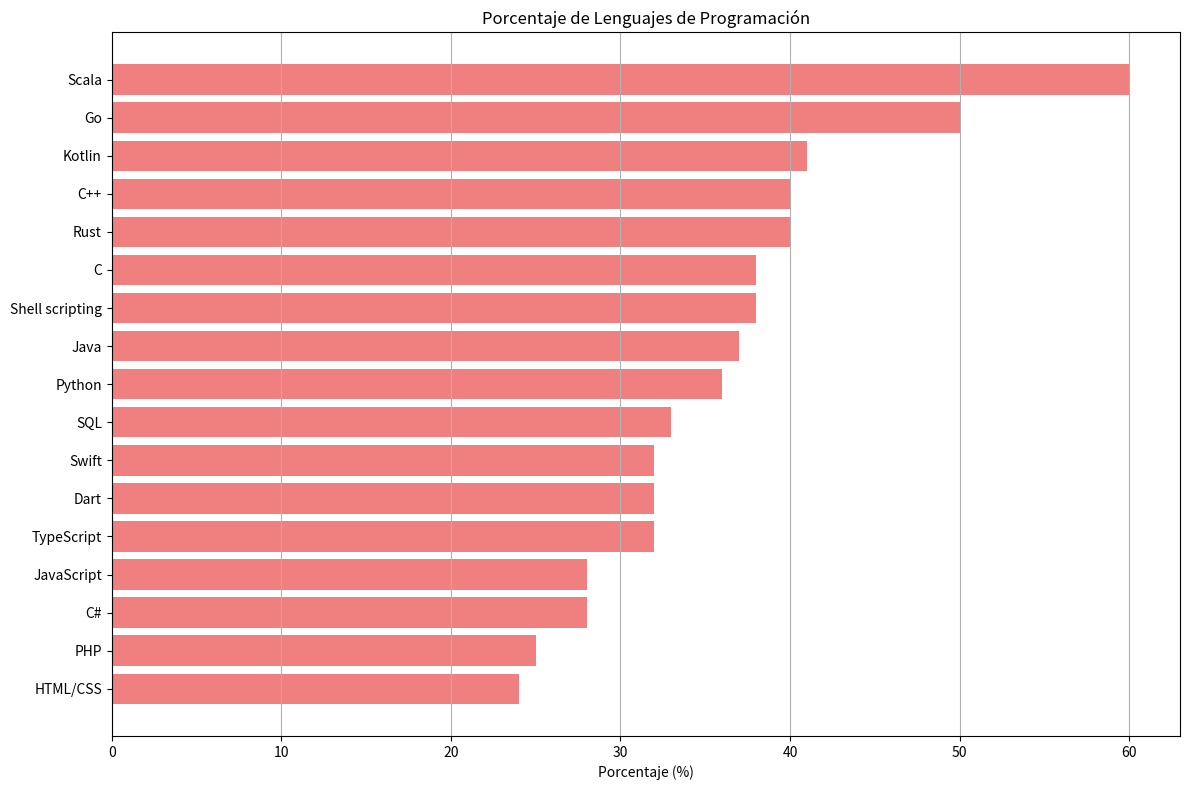
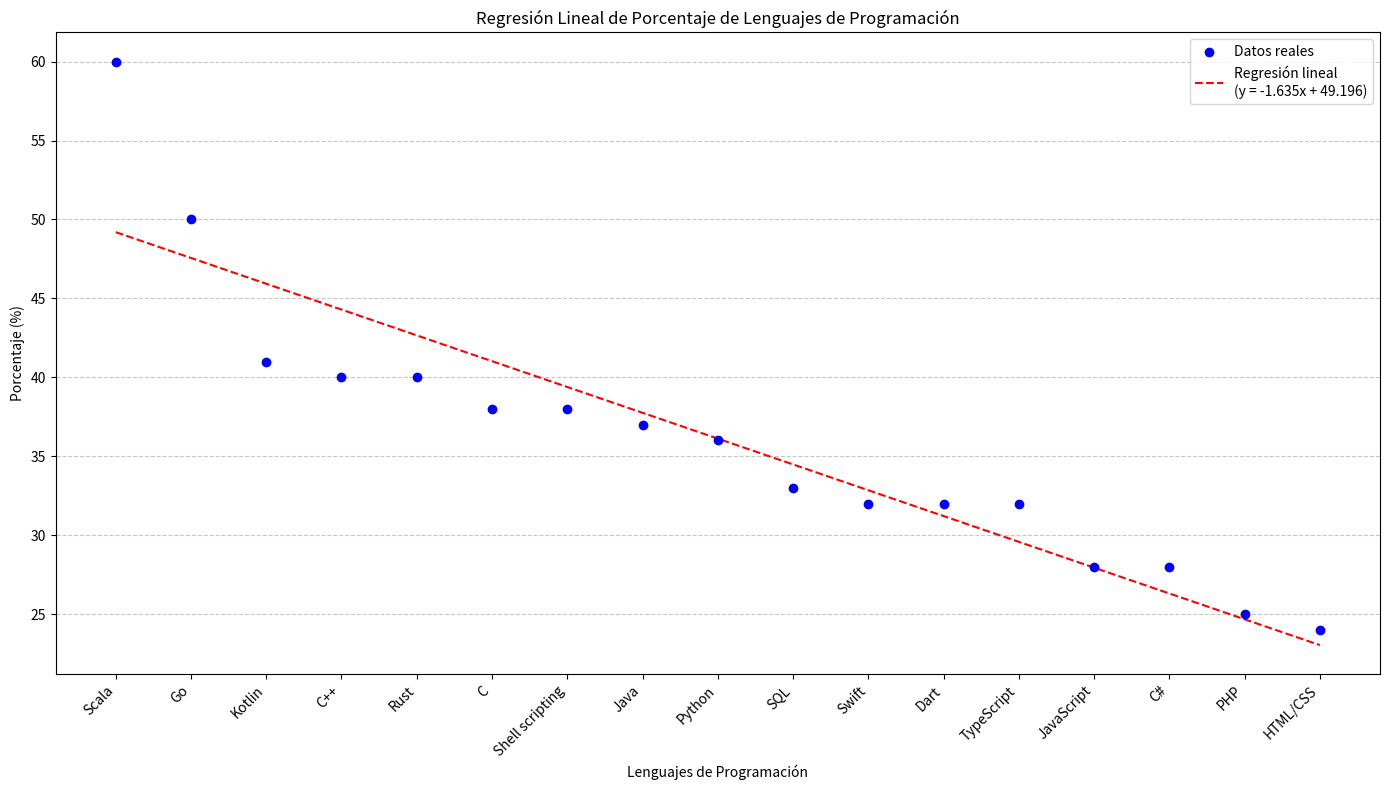

Write the Python code that produced these figures, in order.
import numpy as np
import matplotlib.pyplot as plt

# Datos extraídos
languages = [
    "Scala", "Go", "Kotlin", "C++", "Rust",
    "C", "Shell scripting", "Java", "Python",
    "SQL", "Swift", "Dart", "TypeScript",
    "JavaScript", "C#", "PHP", "HTML/CSS"
]

# Porcentajes en formato numérico
percentages = np.array([
    60, 50, 41, 40, 40,
    38, 38, 37, 36,
    33, 32, 32, 32,
    28, 28, 25, 24
])

# Crear la gráfica de porcentajes
plt.figure(figsize=(12, 8))
plt.barh(languages, percentages, color='lightcoral')
plt.xlabel('Porcentaje (%)')
plt.title('Porcentaje de Lenguajes de Programación')
plt.gca().invert_yaxis()  # Invertir el eje y para mostrar el lenguaje más popular en la parte superior
plt.grid(axis='x')
plt.tight_layout()
plt.show()

# Crear gráfico de regresión lineal
x = np.arange(len(languages))  # Índices de los lenguajes
coeffs = np.polyfit(x, percentages, 1)  # Coeficientes de la línea de regresión
line = np.poly1d(coeffs)  # Ecuación de la línea de regresión

plt.figure(figsize=(14, 8))
plt.scatter(x, percentages, color='blue', label='Datos reales', zorder=3)  # Puntos reales
plt.plot(x, line(x), color='red', linestyle='--', label=f'Regresión lineal\n(y = {coeffs[0]:.3f}x + {coeffs[1]:.3f})')  # Línea de regresión

# Configuración del gráfico
plt.xticks(x, languages, rotation=45, ha='right', fontsize=10)
plt.xlabel('Lenguajes de Programación')
plt.ylabel('Porcentaje (%)')
plt.title('Regresión Lineal de Porcentaje de Lenguajes de Programación')
plt.grid(axis='y', linestyle='--', alpha=0.7)
plt.legend()
plt.tight_layout()
plt.show()

# Mostrar ecuación de la línea
print(f"Ecuación de la línea: y = {coeffs[0]:.3f}x + {coeffs[1]:.3f}")
